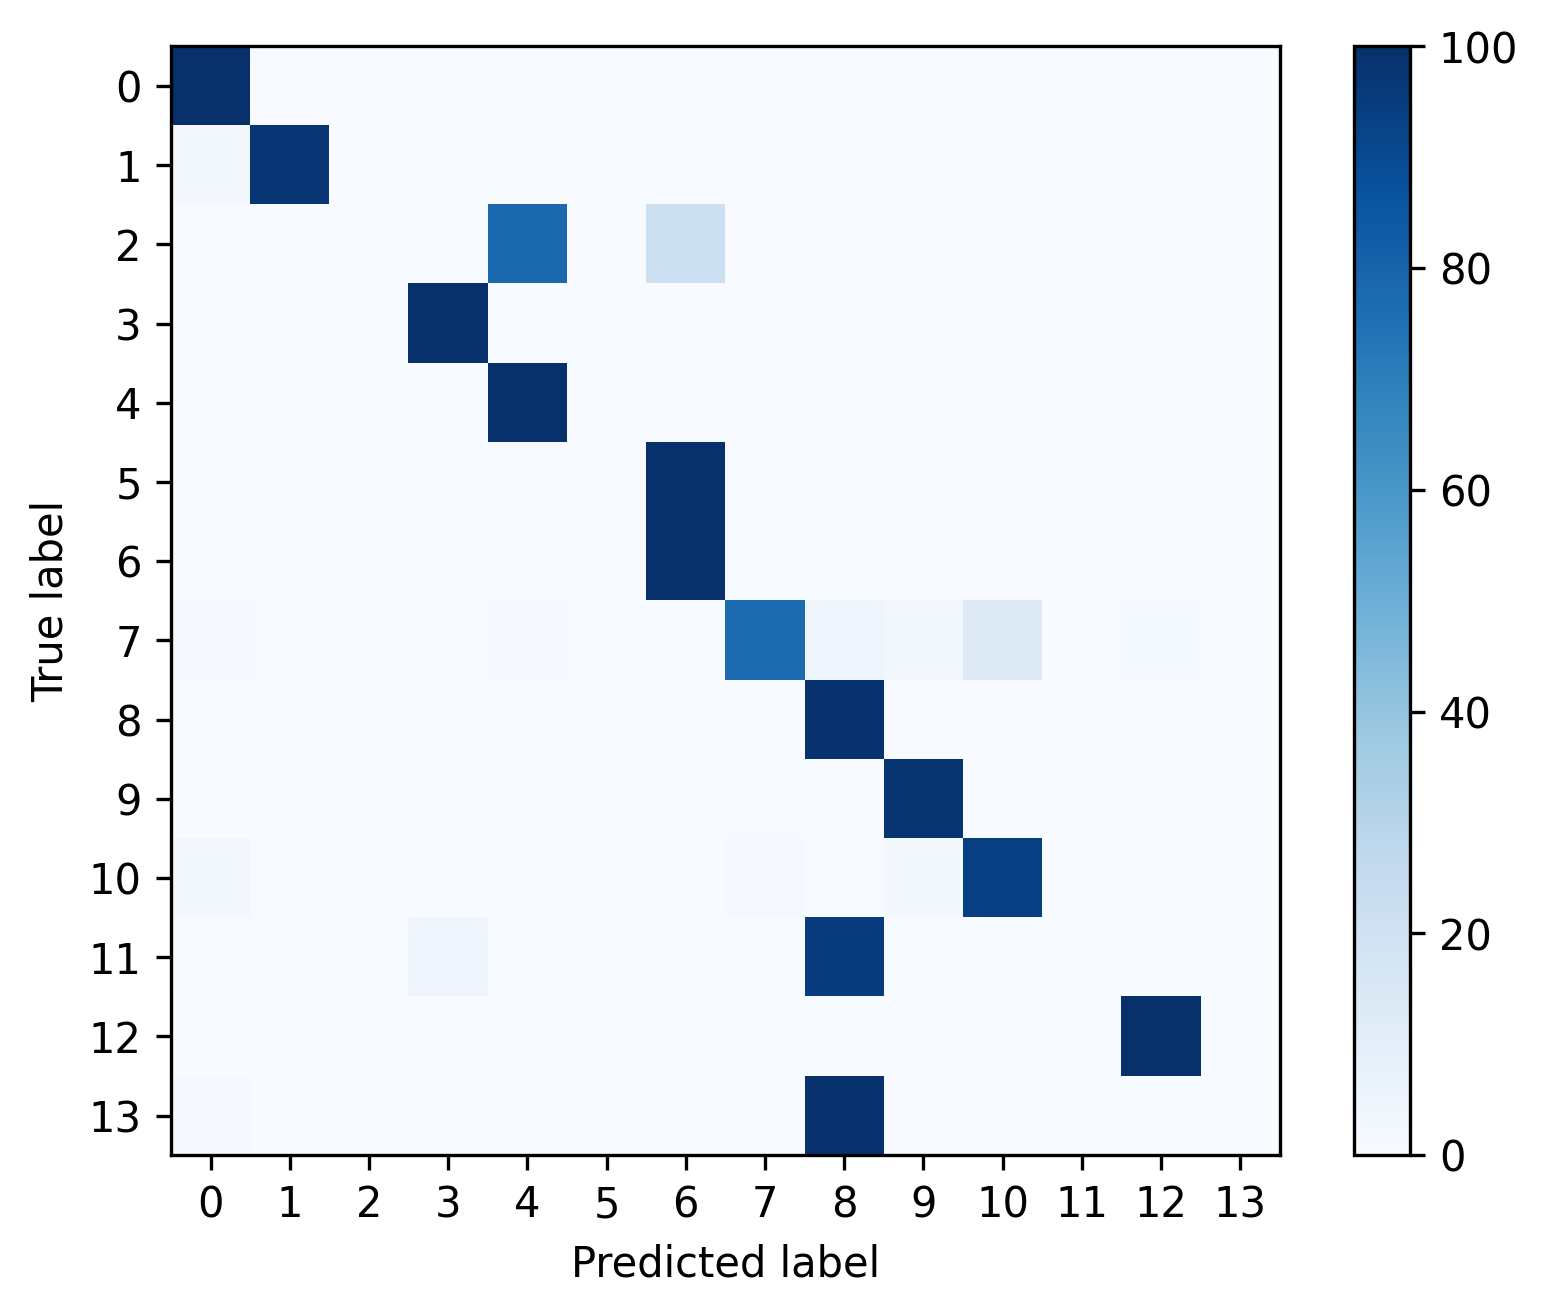

Values plotted in this chart, from the file beside it:
, 0, 1, 2, 3, 4, 5, 6, 7, 8, 9, 10, 11, 12, 13
0, 0.9951, 9.370753877149416e-05, 0.0003748, 4.685376938574708e-05, 0.003959, 0.0, 0.0002811, 0.0, 0.0, 0.0, 0.0, 0.0, 0.0001054, 0.0
1, 0.02321, 0.9727, 0.0, 0.0, 0.0, 0.0, 0.0, 0.0, 0.0, 0.0005157, 0.0, 0.0, 0.00361, 0.0
2, 0.0005191, 0.0002595, 0.0007786, 0.0, 0.7815, 0.0, 0.217, 0.0, 0.0, 0.0, 0.0, 0.0, 0.0, 0.0
3, 0.0, 0.0005313, 0.0, 0.9989, 0.0, 0.0, 0.0, 0.0005313, 0.0, 0.0, 0.0, 0.0, 0.0, 0.0
4, 0.0, 0.0, 0.0, 0.0, 1.0, 0.0, 0.0, 0.0, 0.0, 0.0, 0.0, 0.0, 0.0, 0.0
5, 0.0, 0.0, 0.0, 0.0, 0.0, 0.0, 1.0, 0.0, 0.0, 0.0, 0.0, 0.0, 0.0, 0.0
6, 0.0, 0.0, 0.0, 0.0, 0.0, 0.0, 1.0, 0.0, 0.0, 0.0, 0.0, 0.0, 0.0, 0.0
7, 0.008658, 0.004329, 0.004329, 0.0, 0.008658, 0.0, 0.0, 0.7706, 0.04329, 0.02597, 0.1212, 0.0, 0.01299, 0.0
8, 0.005771, 0.0, 0.001649, 0.0, 0.0, 0.0, 0.0, 0.0, 0.9909, 0.0, 0.001649, 0.0, 0.0, 0.0
9, 0.0, 0.007133, 0.0, 0.0, 0.0, 0.0, 0.0, 0.005706, 0.001427, 0.98, 0.0, 0.0, 0.005706, 0.0
10, 0.02717, 0.005435, 0.0, 0.0, 0.0, 0.0, 0.0, 0.01087, 0.0, 0.0163, 0.9402, 0.0, 0.0, 0.0
11, 0.007092, 0.0, 0.0, 0.04255, 0.0, 0.0, 0.0, 0.0, 0.9504, 0.0, 0.0, 0.0, 0.0, 0.0
12, 0.002778, 0.0001323, 6.613319224918987e-05, 6.613319224918987e-05, 0.0, 0.0, 0.0, 0.0001984, 0.0, 0.001852, 0.0005291, 0.0, 0.9944, 0.0
13, 0.01087, 0.0, 0.0, 0.0, 0.0, 0.0, 0.0, 0.0, 0.9891, 0.0, 0.0, 0.0, 0.0, 0.0
